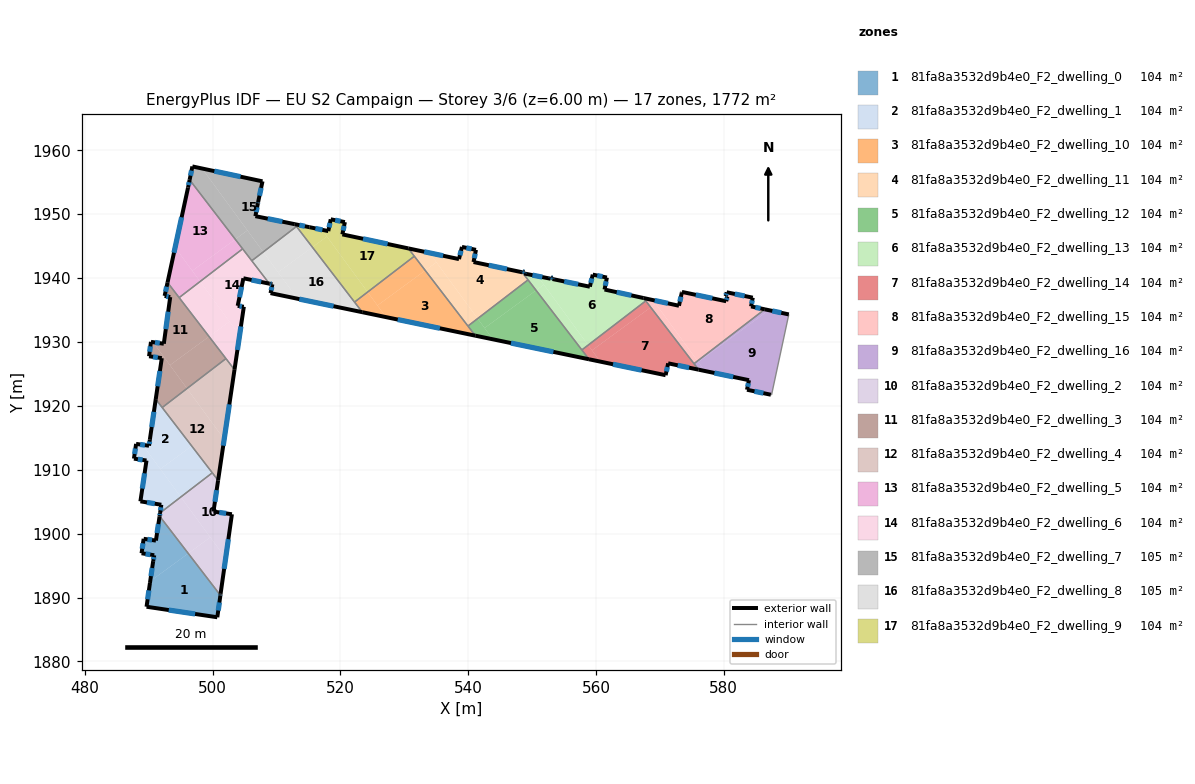
=== STOREY PLAN SPEC (per zone: floor XY polygon, exterior-wall plan segments, windows/doors) ===
zone 1: 81fa8a3532d9b4e0_F2_dwelling_0  (104.1 m²)
  floor: (496.18, 1896.90) (501.21, 1890.35) (500.72, 1886.91) (489.65, 1888.56) (490.18, 1892.28) (490.22, 1892.54)
  floor: (491.69, 1902.74) (496.18, 1896.90) (490.22, 1892.54) (490.69, 1895.69) (490.85, 1896.61) (488.87, 1896.93) (489.19, 1899.19) (491.12, 1898.91)
  exterior wall: (501.20, 1890.28) – (501.21, 1890.35)  [0.1 m]
  exterior wall: (500.72, 1886.91) – (501.20, 1890.28)  [3.4 m]
    window: (500.87, 1887.97) – (501.05, 1889.22)  [1.4 m²]
  exterior wall: (489.65, 1888.56) – (500.72, 1886.91)  [11.2 m]
    window: (493.12, 1888.04) – (497.25, 1887.43)  [4.7 m²]
  exterior wall: (490.18, 1892.28) – (489.65, 1888.56)  [3.8 m]
    window: (490.02, 1891.12) – (489.82, 1889.72)  [1.6 m²]
  exterior wall: (490.69, 1895.69) – (490.18, 1892.28)  [3.4 m]
    window: (490.53, 1894.62) – (490.34, 1893.35)  [1.4 m²]
  exterior wall: (490.85, 1896.61) – (490.69, 1895.69)  [0.9 m]
    window: (490.80, 1896.32) – (490.74, 1895.98)  [0.4 m²]
  exterior wall: (488.87, 1896.93) – (490.85, 1896.61)  [2.0 m]
    window: (489.49, 1896.83) – (490.23, 1896.71)  [0.8 m²]
  exterior wall: (489.19, 1899.19) – (488.87, 1896.93)  [2.3 m]
    window: (489.09, 1898.48) – (488.97, 1897.64)  [1.0 m²]
  exterior wall: (491.12, 1898.91) – (489.19, 1899.19)  [1.9 m]
    window: (490.51, 1899.00) – (489.80, 1899.10)  [0.8 m²]
  exterior wall: (491.68, 1902.67) – (491.12, 1898.91)  [3.8 m]
    window: (491.51, 1901.49) – (491.29, 1900.09)  [1.6 m²]
  exterior wall: (491.69, 1902.74) – (491.68, 1902.67)  [0.1 m]
  interior walls: 1
zone 2: 81fa8a3532d9b4e0_F2_dwelling_1  (104.1 m²)
  floor: (491.09, 1921.05) (496.72, 1913.71) (491.81, 1910.11) (489.03, 1913.90) (490.04, 1913.76) (490.17, 1914.70)
  floor: (496.72, 1913.71) (499.94, 1909.52) (495.01, 1905.73) (491.81, 1910.11)
  floor: (489.64, 1911.44) (487.68, 1911.74) (488.01, 1914.05) (489.03, 1913.90) (495.01, 1905.73) (491.77, 1903.24) (491.96, 1904.52) (488.69, 1905.05)
  exterior wall: (488.69, 1905.05) – (491.96, 1904.52)  [3.3 m]
    window: (489.71, 1904.89) – (490.94, 1904.69)  [1.4 m²]
  exterior wall: (489.64, 1911.44) – (488.69, 1905.05)  [6.5 m]
    window: (489.34, 1909.44) – (488.99, 1907.06)  [2.7 m²]
  exterior wall: (487.68, 1911.74) – (489.64, 1911.44)  [2.0 m]
    window: (488.29, 1911.64) – (489.03, 1911.53)  [0.8 m²]
  exterior wall: (488.01, 1914.05) – (487.68, 1911.74)  [2.3 m]
    window: (487.91, 1913.32) – (487.78, 1912.46)  [1.0 m²]
  exterior wall: (490.04, 1913.76) – (488.01, 1914.05)  [2.0 m]
    window: (489.40, 1913.85) – (488.65, 1913.96)  [0.9 m²]
  exterior wall: (490.17, 1914.70) – (490.04, 1913.76)  [0.9 m]
    window: (490.13, 1914.40) – (490.08, 1914.05)  [0.4 m²]
  exterior wall: (491.09, 1921.05) – (490.17, 1914.70)  [6.4 m]
    window: (490.80, 1919.06) – (490.46, 1916.69)  [2.7 m²]
  exterior wall: (491.96, 1904.52) – (491.77, 1903.24)  [1.3 m]
    window: (491.90, 1904.12) – (491.83, 1903.64)  [0.5 m²]
  interior walls: 3
zone 3: 81fa8a3532d9b4e0_F2_dwelling_10  (104.2 m²)
  floor: (533.27, 1941.19) (541.11, 1930.99) (527.13, 1933.89) (525.79, 1935.71)
  floor: (531.56, 1943.42) (533.27, 1941.19) (525.79, 1935.71) (524.25, 1937.81)
  floor: (524.25, 1937.81) (527.13, 1933.89) (523.42, 1934.66) (522.20, 1936.24)
  exterior wall: (523.42, 1934.66) – (541.11, 1930.99)  [18.1 m]
    window: (528.96, 1933.51) – (535.56, 1932.14)  [7.5 m²]
  interior walls: 4
zone 4: 81fa8a3532d9b4e0_F2_dwelling_11  (104.2 m²)
  floor: (548.45, 1940.91) (549.36, 1939.72) (541.48, 1933.66) (533.95, 1943.94) (538.55, 1942.97) (539.02, 1944.88) (541.21, 1944.42) (540.83, 1942.51)
  floor: (533.95, 1943.94) (535.02, 1942.47) (533.27, 1941.19) (530.62, 1944.64)
  floor: (535.02, 1942.47) (541.48, 1933.66) (539.95, 1932.49) (533.27, 1941.19)
  floor: (538.55, 1942.97) (533.95, 1943.94) (530.62, 1944.64)
  exterior wall: (538.55, 1942.97) – (530.62, 1944.64)  [8.1 m]
    window: (536.07, 1943.50) – (533.11, 1944.12)  [3.4 m²]
  exterior wall: (539.02, 1944.88) – (538.55, 1942.97)  [2.0 m]
    window: (538.87, 1944.28) – (538.70, 1943.57)  [0.8 m²]
  exterior wall: (541.21, 1944.42) – (539.02, 1944.88)  [2.2 m]
    window: (540.52, 1944.56) – (539.70, 1944.73)  [0.9 m²]
  exterior wall: (540.83, 1942.51) – (541.21, 1944.42)  [1.9 m]
    window: (540.95, 1943.11) – (541.09, 1943.82)  [0.8 m²]
  exterior wall: (548.45, 1940.91) – (540.83, 1942.51)  [7.8 m]
    window: (546.06, 1941.41) – (543.22, 1942.01)  [3.3 m²]
  interior walls: 4
zone 5: 81fa8a3532d9b4e0_F2_dwelling_12  (104.2 m²)
  floor: (550.62, 1938.08) (558.91, 1927.29) (543.85, 1930.42) (542.56, 1932.18)
  floor: (549.36, 1939.72) (550.62, 1938.08) (542.56, 1932.18) (541.48, 1933.66)
  floor: (541.48, 1933.66) (543.85, 1930.42) (541.11, 1930.99) (539.95, 1932.49)
  exterior wall: (541.11, 1930.99) – (558.91, 1927.29)  [18.2 m]
    window: (546.69, 1929.83) – (553.33, 1928.45)  [7.6 m²]
  interior walls: 4
zone 6: 81fa8a3532d9b4e0_F2_dwelling_13  (104.2 m²)
  floor: (567.45, 1936.87) (567.79, 1936.43) (558.77, 1929.51) (550.87, 1940.30) (552.89, 1939.90) (552.93, 1940.08) (553.23, 1940.01) (553.19, 1939.85) (559.04, 1938.65) (559.49, 1940.54) (561.70, 1940.08) (561.34, 1938.21)
  floor: (551.84, 1938.97) (558.77, 1929.51) (557.79, 1928.75) (550.62, 1938.08)
  floor: (550.87, 1940.30) (551.84, 1938.97) (550.62, 1938.08) (548.45, 1940.91) (548.49, 1940.90) (548.51, 1941.02) (548.81, 1940.96) (548.76, 1940.72)
  exterior wall: (567.45, 1936.87) – (561.34, 1938.21)  [6.3 m]
    window: (565.53, 1937.29) – (563.25, 1937.79)  [2.6 m²]
  exterior wall: (548.49, 1940.90) – (548.45, 1940.91)  [0.0 m]
  exterior wall: (548.51, 1941.02) – (548.49, 1940.90)  [0.1 m]
    window: (548.50, 1940.98) – (548.50, 1940.94)  [0.1 m²]
  exterior wall: (548.81, 1940.96) – (548.51, 1941.02)  [0.3 m]
    window: (548.71, 1940.98) – (548.60, 1941.00)  [0.1 m²]
  exterior wall: (548.76, 1940.72) – (548.81, 1940.96)  [0.3 m]
    window: (548.77, 1940.79) – (548.79, 1940.88)  [0.1 m²]
  exterior wall: (552.89, 1939.90) – (548.76, 1940.72)  [4.2 m]
    window: (551.60, 1940.15) – (550.05, 1940.46)  [1.8 m²]
  exterior wall: (552.93, 1940.08) – (552.89, 1939.90)  [0.2 m]
    window: (552.92, 1940.02) – (552.90, 1939.95)  [0.1 m²]
  exterior wall: (553.23, 1940.01) – (552.93, 1940.08)  [0.3 m]
    window: (553.13, 1940.03) – (553.02, 1940.06)  [0.1 m²]
  exterior wall: (553.19, 1939.85) – (553.23, 1940.01)  [0.2 m]
    window: (553.20, 1939.90) – (553.22, 1939.96)  [0.1 m²]
  exterior wall: (559.04, 1938.65) – (553.19, 1939.85)  [6.0 m]
    window: (557.21, 1939.03) – (555.02, 1939.47)  [2.5 m²]
  exterior wall: (559.49, 1940.54) – (559.04, 1938.65)  [1.9 m]
    window: (559.35, 1939.95) – (559.18, 1939.24)  [0.8 m²]
  exterior wall: (561.70, 1940.08) – (559.49, 1940.54)  [2.3 m]
    window: (561.01, 1940.22) – (560.18, 1940.40)  [0.9 m²]
  exterior wall: (561.34, 1938.21) – (561.70, 1940.08)  [1.9 m]
    window: (561.45, 1938.79) – (561.59, 1939.49)  [0.8 m²]
  interior walls: 4
zone 7: 81fa8a3532d9b4e0_F2_dwelling_14  (104.2 m²)
  floor: (568.56, 1935.42) (576.06, 1925.66) (571.29, 1926.66) (570.90, 1924.80) (560.66, 1926.92) (559.37, 1928.69)
  floor: (567.79, 1936.43) (568.56, 1935.42) (559.37, 1928.69) (558.77, 1929.51)
  floor: (558.77, 1929.51) (560.66, 1926.92) (558.91, 1927.29) (557.79, 1928.75)
  exterior wall: (570.90, 1924.80) – (571.29, 1926.66)  [1.9 m]
    window: (571.02, 1925.38) – (571.17, 1926.07)  [0.8 m²]
  exterior wall: (558.91, 1927.29) – (570.90, 1924.80)  [12.2 m]
    window: (562.66, 1926.51) – (567.14, 1925.58)  [5.1 m²]
  exterior wall: (571.29, 1926.66) – (576.06, 1925.66)  [4.9 m]
    window: (572.79, 1926.34) – (574.56, 1925.97)  [2.0 m²]
  interior walls: 4
zone 8: 81fa8a3532d9b4e0_F2_dwelling_15  (104.2 m²)
  floor: (584.54, 1936.93) (584.27, 1935.56) (586.42, 1935.11) (575.90, 1927.03) (568.93, 1936.55) (572.98, 1935.67) (573.43, 1937.72) (573.45, 1937.83) (580.37, 1936.38) (580.56, 1937.10) (580.30, 1937.17) (580.45, 1937.78)
  floor: (569.34, 1935.99) (575.90, 1927.03) (575.34, 1926.60) (568.56, 1935.42)
  floor: (568.93, 1936.55) (569.34, 1935.99) (568.56, 1935.42) (567.45, 1936.87)
  exterior wall: (584.54, 1936.93) – (580.45, 1937.78)  [4.2 m]
    window: (583.26, 1937.20) – (581.73, 1937.51)  [1.7 m²]
  exterior wall: (584.27, 1935.56) – (584.54, 1936.93)  [1.4 m]
    window: (584.35, 1935.99) – (584.45, 1936.50)  [0.6 m²]
  exterior wall: (586.42, 1935.11) – (584.27, 1935.56)  [2.2 m]
    window: (585.74, 1935.25) – (584.94, 1935.42)  [0.9 m²]
  exterior wall: (572.98, 1935.67) – (567.45, 1936.87)  [5.7 m]
    window: (571.25, 1936.04) – (569.18, 1936.49)  [2.4 m²]
  exterior wall: (573.43, 1937.72) – (572.98, 1935.67)  [2.1 m]
    window: (573.29, 1937.08) – (573.12, 1936.31)  [0.9 m²]
  exterior wall: (573.45, 1937.83) – (573.43, 1937.72)  [0.1 m]
  exterior wall: (580.37, 1936.38) – (573.45, 1937.83)  [7.1 m]
    window: (578.20, 1936.83) – (575.62, 1937.38)  [3.0 m²]
  exterior wall: (580.56, 1937.10) – (580.37, 1936.38)  [0.8 m]
    window: (580.50, 1936.87) – (580.43, 1936.60)  [0.3 m²]
  exterior wall: (580.30, 1937.17) – (580.56, 1937.10)  [0.3 m]
    window: (580.38, 1937.15) – (580.48, 1937.12)  [0.1 m²]
  exterior wall: (580.45, 1937.78) – (580.30, 1937.17)  [0.6 m]
    window: (580.40, 1937.59) – (580.35, 1937.36)  [0.3 m²]
  interior walls: 3
zone 9: 81fa8a3532d9b4e0_F2_dwelling_16  (104.2 m²)
  floor: (590.18, 1934.31) (590.14, 1934.14) (587.48, 1921.72) (587.37, 1921.74) (583.63, 1922.52) (583.95, 1924.02) (577.05, 1925.45) (576.01, 1926.87) (587.07, 1934.97)
  floor: (587.07, 1934.97) (576.01, 1926.87) (575.90, 1927.03) (586.42, 1935.11)
  floor: (575.90, 1927.03) (577.05, 1925.45) (576.06, 1925.66) (575.34, 1926.60)
  exterior wall: (583.63, 1922.52) – (587.37, 1921.74)  [3.8 m]
    window: (584.80, 1922.28) – (586.20, 1921.99)  [1.6 m²]
  exterior wall: (583.95, 1924.02) – (583.63, 1922.52)  [1.5 m]
    window: (583.85, 1923.55) – (583.73, 1922.99)  [0.6 m²]
  exterior wall: (576.06, 1925.66) – (583.95, 1924.02)  [8.1 m]
    window: (578.53, 1925.15) – (581.47, 1924.53)  [3.4 m²]
  exterior wall: (590.18, 1934.31) – (586.42, 1935.11)  [3.8 m]
    window: (589.00, 1934.56) – (587.60, 1934.86)  [1.6 m²]
  interior walls: 5
zone 10: 81fa8a3532d9b4e0_F2_dwelling_2  (104.4 m²)
  floor: (500.85, 1908.34) (500.13, 1903.45) (503.01, 1903.03) (502.03, 1896.15) (495.01, 1905.73) (499.94, 1909.52) (499.97, 1909.48)
  floor: (499.63, 1899.43) (502.03, 1896.15) (501.24, 1890.58) (501.23, 1890.47) (501.21, 1890.35) (496.18, 1896.90)
  floor: (495.01, 1905.73) (499.63, 1899.43) (496.18, 1896.90) (491.69, 1902.74) (491.74, 1903.04) (491.77, 1903.24)
  exterior wall: (500.13, 1903.45) – (500.85, 1908.34)  [4.9 m]
    window: (500.35, 1904.98) – (500.62, 1906.81)  [2.1 m²]
  exterior wall: (503.01, 1903.03) – (500.13, 1903.45)  [2.9 m]
    window: (502.11, 1903.16) – (501.03, 1903.32)  [1.2 m²]
  exterior wall: (501.24, 1890.58) – (503.01, 1903.03)  [12.6 m]
    window: (501.80, 1894.49) – (502.46, 1899.13)  [5.2 m²]
  exterior wall: (501.23, 1890.47) – (501.24, 1890.58)  [0.1 m]
  exterior wall: (501.21, 1890.35) – (501.23, 1890.47)  [0.1 m]
    window: (501.22, 1890.39) – (501.22, 1890.43)  [0.1 m²]
  exterior wall: (491.77, 1903.24) – (491.69, 1902.74)  [0.5 m]
    window: (491.75, 1903.09) – (491.72, 1902.90)  [0.2 m²]
  interior walls: 4
zone 11: 81fa8a3532d9b4e0_F2_dwelling_3  (104.2 m²)
  floor: (493.35, 1937.02) (492.48, 1937.21) (492.94, 1939.31) (499.43, 1930.85) (493.31, 1926.37) (490.68, 1929.96) (492.35, 1929.72)
  floor: (492.04, 1927.47) (490.05, 1927.76) (490.34, 1930.01) (490.68, 1929.96) (495.98, 1922.72) (492.10, 1919.74) (491.09, 1921.05) (491.10, 1921.15)
  floor: (499.43, 1930.85) (502.08, 1927.40) (495.98, 1922.72) (493.31, 1926.37)
  exterior wall: (492.35, 1929.72) – (490.34, 1930.01)  [2.0 m]
    window: (491.72, 1929.81) – (490.97, 1929.92)  [0.8 m²]
  exterior wall: (493.35, 1937.02) – (492.35, 1929.72)  [7.4 m]
    window: (493.04, 1934.73) – (492.67, 1932.01)  [3.1 m²]
  exterior wall: (492.48, 1937.21) – (493.35, 1937.02)  [0.9 m]
    window: (492.76, 1937.15) – (493.08, 1937.08)  [0.4 m²]
  exterior wall: (492.94, 1939.31) – (492.48, 1937.21)  [2.1 m]
    window: (492.79, 1938.65) – (492.62, 1937.87)  [0.9 m²]
  exterior wall: (492.04, 1927.47) – (491.09, 1921.05)  [6.5 m]
    window: (491.74, 1925.46) – (491.39, 1923.06)  [2.7 m²]
  exterior wall: (490.05, 1927.76) – (492.04, 1927.47)  [2.0 m]
    window: (490.67, 1927.67) – (491.41, 1927.56)  [0.8 m²]
  exterior wall: (490.34, 1930.01) – (490.05, 1927.76)  [2.3 m]
    window: (490.25, 1929.31) – (490.14, 1928.47)  [0.9 m²]
  interior walls: 4
zone 12: 81fa8a3532d9b4e0_F2_dwelling_4  (104.2 m²)
  floor: (502.08, 1927.40) (503.42, 1925.66) (501.80, 1914.77) (495.98, 1922.72)
  floor: (495.98, 1922.72) (501.80, 1914.77) (500.85, 1908.34) (492.10, 1919.74)
  exterior wall: (500.85, 1908.34) – (503.42, 1925.66)  [17.5 m]
    window: (501.65, 1913.77) – (502.61, 1920.23)  [7.3 m²]
  interior walls: 5
zone 13: 81fa8a3532d9b4e0_F2_dwelling_5  (103.9 m²)
  floor: (496.39, 1955.38) (503.54, 1946.07) (496.81, 1941.14) (494.12, 1944.80) (496.15, 1954.17)
  floor: (503.54, 1946.07) (504.69, 1944.57) (498.04, 1939.46) (496.81, 1941.14)
  floor: (494.12, 1944.80) (498.04, 1939.46) (494.75, 1936.94) (492.94, 1939.31)
  exterior wall: (496.39, 1955.38) – (496.15, 1954.17)  [1.2 m]
    window: (496.32, 1955.00) – (496.23, 1954.55)  [0.5 m²]
  exterior wall: (496.15, 1954.17) – (492.94, 1939.31)  [15.2 m]
    window: (495.14, 1949.51) – (493.94, 1943.97)  [6.3 m²]
  interior walls: 3
zone 14: 81fa8a3532d9b4e0_F2_dwelling_6  (103.9 m²)
  floor: (502.63, 1933.19) (504.21, 1931.03) (503.42, 1925.66) (499.43, 1930.85)
  floor: (504.69, 1944.57) (508.87, 1939.13) (504.81, 1939.97) (503.92, 1935.65) (504.88, 1935.51) (504.21, 1931.03) (498.04, 1939.46)
  floor: (498.04, 1939.46) (502.63, 1933.19) (499.43, 1930.85) (494.75, 1936.94)
  exterior wall: (504.81, 1939.97) – (508.87, 1939.12)  [4.1 m]
    window: (506.08, 1939.70) – (507.60, 1939.39)  [1.7 m²]
  exterior wall: (503.92, 1935.65) – (504.81, 1939.97)  [4.4 m]
    window: (504.20, 1937.01) – (504.53, 1938.62)  [1.8 m²]
  exterior wall: (504.88, 1935.51) – (503.92, 1935.65)  [1.0 m]
    window: (504.58, 1935.55) – (504.22, 1935.61)  [0.4 m²]
  exterior wall: (503.42, 1925.66) – (504.88, 1935.51)  [10.0 m]
    window: (503.87, 1928.75) – (504.42, 1932.42)  [4.2 m²]
  interior walls: 5
zone 15: 81fa8a3532d9b4e0_F2_dwelling_7  (104.5 m²)
  floor: (507.80, 1955.14) (507.13, 1951.95) (507.11, 1951.87) (507.08, 1951.73) (506.69, 1949.69) (512.84, 1948.44) (513.12, 1948.08) (507.91, 1944.08) (498.35, 1957.15)
  floor: (505.44, 1947.46) (507.91, 1944.08) (506.12, 1942.71) (503.54, 1946.07)
  floor: (498.35, 1957.15) (505.44, 1947.46) (503.54, 1946.07) (496.39, 1955.38) (496.82, 1957.47)
  exterior wall: (496.82, 1957.47) – (496.39, 1955.38)  [2.1 m]
    window: (496.69, 1956.82) – (496.53, 1956.03)  [0.9 m²]
  exterior wall: (507.80, 1955.14) – (496.82, 1957.47)  [11.2 m]
    window: (504.36, 1955.87) – (500.26, 1956.74)  [4.7 m²]
  exterior wall: (507.11, 1951.87) – (507.80, 1955.14)  [3.3 m]
    window: (507.33, 1952.89) – (507.58, 1954.11)  [1.4 m²]
  exterior wall: (507.08, 1951.73) – (507.11, 1951.87)  [0.1 m]
    window: (507.09, 1951.77) – (507.10, 1951.82)  [0.1 m²]
  exterior wall: (506.69, 1949.69) – (507.08, 1951.73)  [2.1 m]
    window: (506.81, 1950.33) – (506.96, 1951.09)  [0.9 m²]
  exterior wall: (512.84, 1948.44) – (506.69, 1949.69)  [6.3 m]
    window: (510.91, 1948.83) – (508.62, 1949.30)  [2.6 m²]
  interior walls: 4
zone 16: 81fa8a3532d9b4e0_F2_dwelling_8  (104.5 m²)
  floor: (507.91, 1944.08) (513.27, 1936.77) (509.06, 1937.64) (509.35, 1939.03) (508.87, 1939.13) (506.12, 1942.71)
  floor: (515.61, 1944.84) (523.42, 1934.66) (513.27, 1936.77) (510.24, 1940.91)
  floor: (513.12, 1948.08) (515.61, 1944.84) (510.24, 1940.91) (507.91, 1944.08)
  exterior wall: (509.35, 1939.03) – (509.06, 1937.64)  [1.4 m]
    window: (509.26, 1938.59) – (509.15, 1938.08)  [0.6 m²]
  exterior wall: (508.87, 1939.12) – (509.35, 1939.03)  [0.5 m]
    window: (509.02, 1939.09) – (509.20, 1939.06)  [0.2 m²]
  exterior wall: (509.06, 1937.64) – (523.42, 1934.66)  [14.7 m]
    window: (513.56, 1936.71) – (518.92, 1935.59)  [6.1 m²]
  interior walls: 4
zone 17: 81fa8a3532d9b4e0_F2_dwelling_9  (104.2 m²)
  floor: (530.62, 1944.64) (531.56, 1943.42) (524.25, 1937.81) (517.12, 1947.55) (518.10, 1947.35) (518.48, 1949.20) (520.69, 1948.76) (520.30, 1946.84)
  floor: (517.12, 1947.55) (517.89, 1946.51) (515.61, 1944.84) (512.84, 1948.44) (515.16, 1947.96)
  floor: (517.89, 1946.51) (524.25, 1937.81) (522.20, 1936.24) (515.61, 1944.84)
  exterior wall: (518.10, 1947.35) – (515.16, 1947.96)  [3.0 m]
    window: (517.18, 1947.54) – (516.08, 1947.77)  [1.3 m²]
  exterior wall: (518.48, 1949.20) – (518.10, 1947.35)  [1.9 m]
    window: (518.36, 1948.62) – (518.22, 1947.93)  [0.8 m²]
  exterior wall: (520.69, 1948.76) – (518.48, 1949.20)  [2.3 m]
    window: (520.00, 1948.90) – (519.17, 1949.06)  [0.9 m²]
  exterior wall: (520.30, 1946.84) – (520.69, 1948.76)  [2.0 m]
    window: (520.42, 1947.44) – (520.57, 1948.16)  [0.8 m²]
  exterior wall: (530.62, 1944.64) – (520.30, 1946.84)  [10.6 m]
    window: (527.39, 1945.33) – (523.54, 1946.15)  [4.4 m²]
  exterior wall: (515.16, 1947.96) – (512.84, 1948.44)  [2.4 m]
    window: (514.43, 1948.11) – (513.57, 1948.29)  [1.0 m²]
  interior walls: 4

=== DERIVED (storey summary) ===
Building: EU S2 Campaign
Storey: 3 of 6  (floor level z = 6.00 m)
Storey gross floor area: 1771.7 m²
Zones on this storey: 17
  - 81fa8a3532d9b4e0_F2_dwelling_0: floor 104.1 m²; exterior wall 32.9 m (98.8 m²); 9 window(s) 13.7 m²; WWR 13.9%
  - 81fa8a3532d9b4e0_F2_dwelling_1: floor 104.1 m²; exterior wall 24.8 m (74.4 m²); 8 window(s) 10.4 m²; WWR 13.9%
  - 81fa8a3532d9b4e0_F2_dwelling_10: floor 104.2 m²; exterior wall 18.1 m (54.2 m²); 1 window(s) 7.5 m²; WWR 13.9%
  - 81fa8a3532d9b4e0_F2_dwelling_11: floor 104.2 m²; exterior wall 22.0 m (66.1 m²); 5 window(s) 9.2 m²; WWR 13.9%
  - 81fa8a3532d9b4e0_F2_dwelling_12: floor 104.2 m²; exterior wall 18.2 m (54.5 m²); 1 window(s) 7.6 m²; WWR 13.9%
  - 81fa8a3532d9b4e0_F2_dwelling_13: floor 104.2 m²; exterior wall 23.9 m (71.8 m²); 12 window(s) 10.0 m²; WWR 13.9%
  - 81fa8a3532d9b4e0_F2_dwelling_14: floor 104.2 m²; exterior wall 19.0 m (57.0 m²); 3 window(s) 7.9 m²; WWR 13.9%
  - 81fa8a3532d9b4e0_F2_dwelling_15: floor 104.2 m²; exterior wall 24.4 m (73.1 m²); 9 window(s) 10.1 m²; WWR 13.9%
  - 81fa8a3532d9b4e0_F2_dwelling_16: floor 104.2 m²; exterior wall 17.2 m (51.7 m²); 4 window(s) 7.2 m²; WWR 13.9%
  - 81fa8a3532d9b4e0_F2_dwelling_2: floor 104.4 m²; exterior wall 21.2 m (63.5 m²); 5 window(s) 8.8 m²; WWR 13.8%
  - 81fa8a3532d9b4e0_F2_dwelling_3: floor 104.2 m²; exterior wall 23.2 m (69.6 m²); 7 window(s) 9.7 m²; WWR 13.9%
  - 81fa8a3532d9b4e0_F2_dwelling_4: floor 104.2 m²; exterior wall 17.5 m (52.5 m²); 1 window(s) 7.3 m²; WWR 13.9%
  - 81fa8a3532d9b4e0_F2_dwelling_5: floor 103.9 m²; exterior wall 16.4 m (49.3 m²); 2 window(s) 6.9 m²; WWR 13.9%
  - 81fa8a3532d9b4e0_F2_dwelling_6: floor 103.9 m²; exterior wall 19.5 m (58.5 m²); 4 window(s) 8.1 m²; WWR 13.9%
  - 81fa8a3532d9b4e0_F2_dwelling_7: floor 104.5 m²; exterior wall 25.2 m (75.6 m²); 6 window(s) 10.5 m²; WWR 13.9%
  - 81fa8a3532d9b4e0_F2_dwelling_8: floor 104.5 m²; exterior wall 16.6 m (49.7 m²); 3 window(s) 6.9 m²; WWR 13.9%
  - 81fa8a3532d9b4e0_F2_dwelling_9: floor 104.2 m²; exterior wall 22.0 m (66.1 m²); 6 window(s) 9.2 m²; WWR 13.9%
Zone adjacency (shared interzone walls):
  - 81fa8a3532d9b4e0_F2_dwelling_0 ↔ 81fa8a3532d9b4e0_F2_dwelling_2
  - 81fa8a3532d9b4e0_F2_dwelling_1 ↔ 81fa8a3532d9b4e0_F2_dwelling_2
  - 81fa8a3532d9b4e0_F2_dwelling_1 ↔ 81fa8a3532d9b4e0_F2_dwelling_3
  - 81fa8a3532d9b4e0_F2_dwelling_1 ↔ 81fa8a3532d9b4e0_F2_dwelling_4
  - 81fa8a3532d9b4e0_F2_dwelling_10 ↔ 81fa8a3532d9b4e0_F2_dwelling_11
  - 81fa8a3532d9b4e0_F2_dwelling_10 ↔ 81fa8a3532d9b4e0_F2_dwelling_12
  - 81fa8a3532d9b4e0_F2_dwelling_10 ↔ 81fa8a3532d9b4e0_F2_dwelling_8
  - 81fa8a3532d9b4e0_F2_dwelling_10 ↔ 81fa8a3532d9b4e0_F2_dwelling_9
  - 81fa8a3532d9b4e0_F2_dwelling_11 ↔ 81fa8a3532d9b4e0_F2_dwelling_12
  - 81fa8a3532d9b4e0_F2_dwelling_11 ↔ 81fa8a3532d9b4e0_F2_dwelling_13
  - 81fa8a3532d9b4e0_F2_dwelling_11 ↔ 81fa8a3532d9b4e0_F2_dwelling_9
  - 81fa8a3532d9b4e0_F2_dwelling_12 ↔ 81fa8a3532d9b4e0_F2_dwelling_13
  - 81fa8a3532d9b4e0_F2_dwelling_12 ↔ 81fa8a3532d9b4e0_F2_dwelling_14
  - 81fa8a3532d9b4e0_F2_dwelling_13 ↔ 81fa8a3532d9b4e0_F2_dwelling_14
  - 81fa8a3532d9b4e0_F2_dwelling_13 ↔ 81fa8a3532d9b4e0_F2_dwelling_15
  - 81fa8a3532d9b4e0_F2_dwelling_14 ↔ 81fa8a3532d9b4e0_F2_dwelling_15
  - 81fa8a3532d9b4e0_F2_dwelling_14 ↔ 81fa8a3532d9b4e0_F2_dwelling_16
  - 81fa8a3532d9b4e0_F2_dwelling_15 ↔ 81fa8a3532d9b4e0_F2_dwelling_16
  - 81fa8a3532d9b4e0_F2_dwelling_2 ↔ 81fa8a3532d9b4e0_F2_dwelling_4
  - 81fa8a3532d9b4e0_F2_dwelling_3 ↔ 81fa8a3532d9b4e0_F2_dwelling_4
  - 81fa8a3532d9b4e0_F2_dwelling_3 ↔ 81fa8a3532d9b4e0_F2_dwelling_5
  - 81fa8a3532d9b4e0_F2_dwelling_3 ↔ 81fa8a3532d9b4e0_F2_dwelling_6
  - 81fa8a3532d9b4e0_F2_dwelling_4 ↔ 81fa8a3532d9b4e0_F2_dwelling_6
  - 81fa8a3532d9b4e0_F2_dwelling_5 ↔ 81fa8a3532d9b4e0_F2_dwelling_6
  - 81fa8a3532d9b4e0_F2_dwelling_5 ↔ 81fa8a3532d9b4e0_F2_dwelling_7
  - 81fa8a3532d9b4e0_F2_dwelling_6 ↔ 81fa8a3532d9b4e0_F2_dwelling_7
  - 81fa8a3532d9b4e0_F2_dwelling_6 ↔ 81fa8a3532d9b4e0_F2_dwelling_8
  - 81fa8a3532d9b4e0_F2_dwelling_7 ↔ 81fa8a3532d9b4e0_F2_dwelling_8
  - 81fa8a3532d9b4e0_F2_dwelling_7 ↔ 81fa8a3532d9b4e0_F2_dwelling_9
  - 81fa8a3532d9b4e0_F2_dwelling_8 ↔ 81fa8a3532d9b4e0_F2_dwelling_9